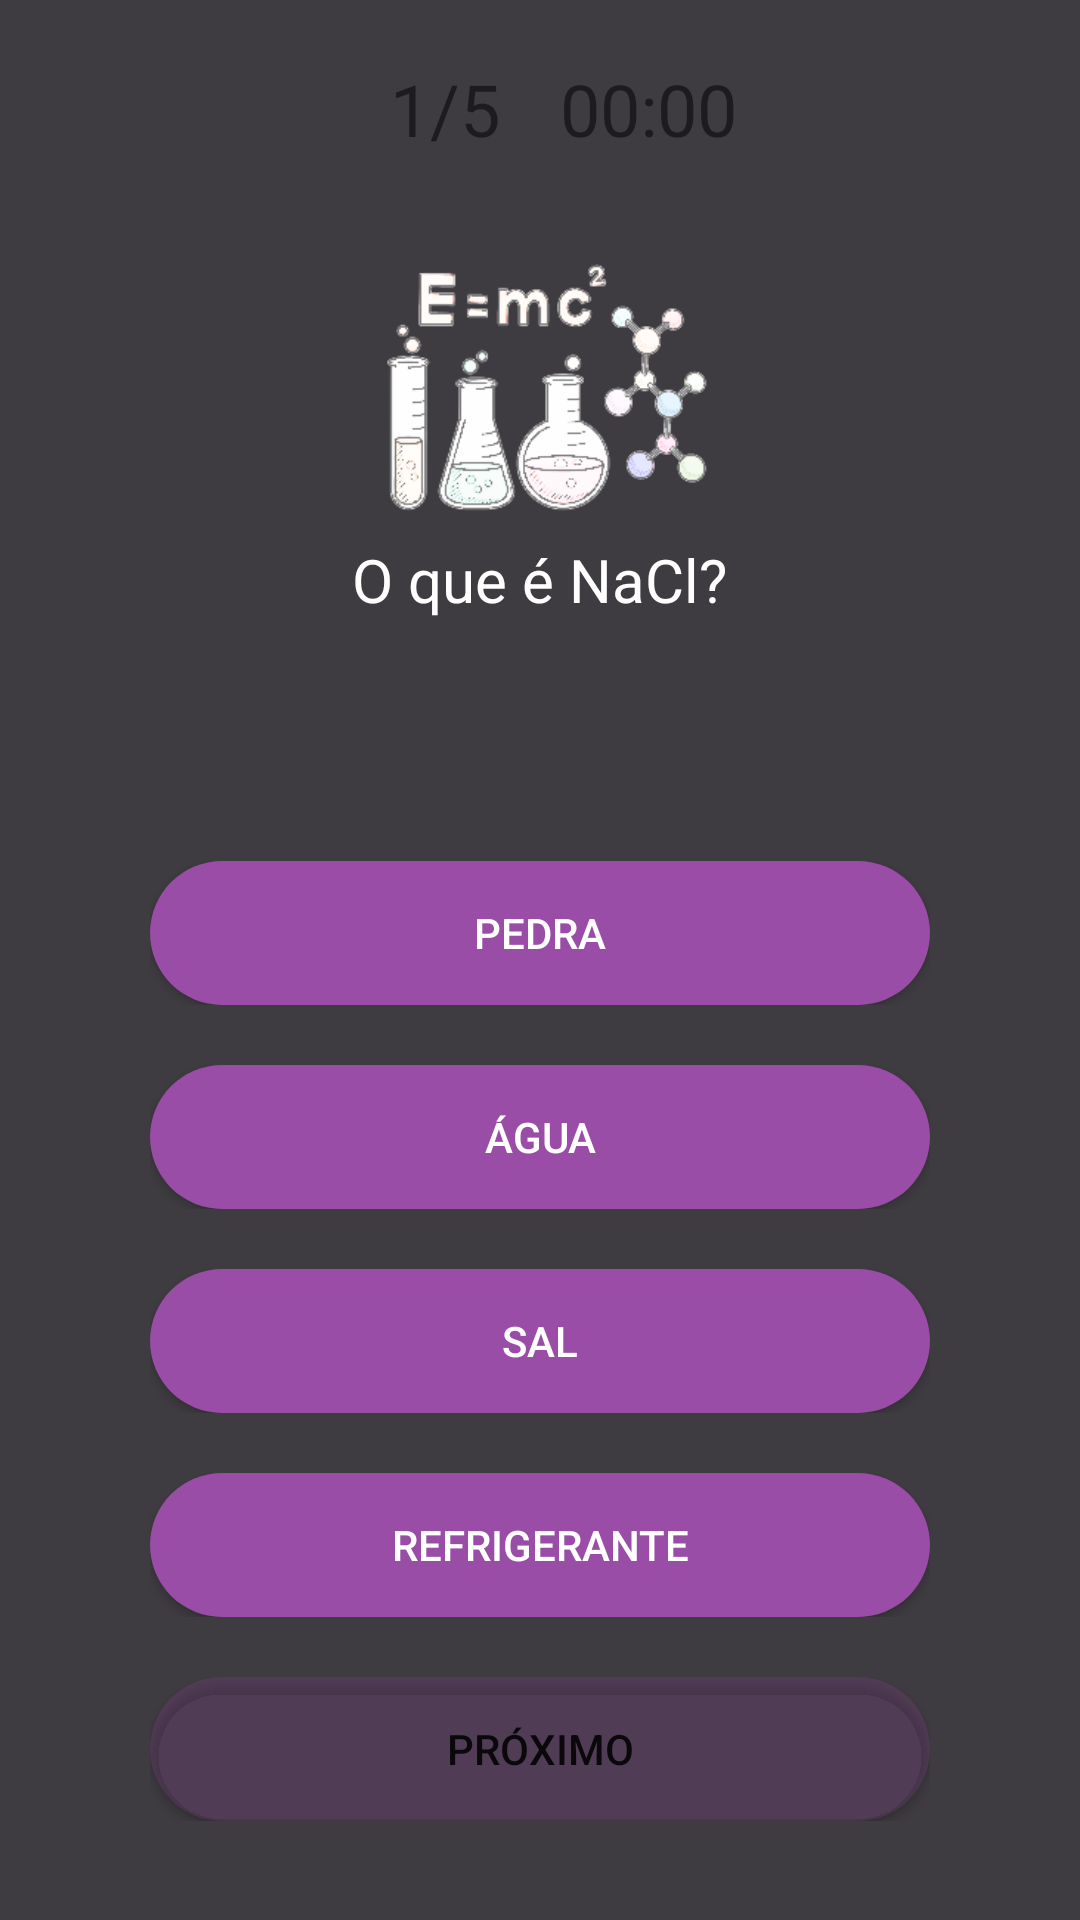

This screen was rendered from an Android layout file. Write that file and the resources it references.
<!-- AndroidManifest.xml: application theme Theme.Cerebrum -->
<!-- res/layout/activity_tela4.xml -->
<?xml version="1.0" encoding="utf-8"?>
<LinearLayout xmlns:android="http://schemas.android.com/apk/res/android"
    xmlns:app="http://schemas.android.com/apk/res-auto"
    xmlns:tools="http://schemas.android.com/tools"
    android:layout_width="match_parent"
    android:layout_height="match_parent"
    android:background="#3F3C41"
    android:backgroundTint="#3F3C41"
    android:gravity="center_horizontal"
    android:orientation="vertical"
    tools:context=".Tela4">

    <LinearLayout
        android:layout_width="match_parent"
        android:layout_height="wrap_content"
        android:layout_marginLeft="20dp"
        android:layout_marginTop="20dp"
        android:layout_marginRight="20dp"
        android:gravity="start"
        android:orientation="horizontal">

        <ImageView
            android:id="@+id/voltar4"
            android:layout_width="wrap_content"
            android:layout_height="wrap_content"
            android:layout_marginEnd="110dp"
            android:contentDescription="@string/imagem"
            app:srcCompat="@drawable/arrowback48px" />

        <TextView
            android:id="@+id/questoesq"
            android:layout_width="wrap_content"
            android:layout_height="wrap_content"
            android:layout_marginEnd="20dp"
            android:text="@string/questoes"
            android:textSize="24sp" />

        <TextView
            android:id="@+id/tempoq"
            android:layout_width="wrap_content"
            android:layout_height="wrap_content"
            android:text="@string/tempo"
            android:textSize="24sp"
            android:visibility="visible" />
    </LinearLayout>

    <LinearLayout
        android:id="@+id/telaq"
        android:layout_width="wrap_content"
        android:layout_height="100dp"
        android:layout_marginLeft="50dp"
        android:layout_marginRight="50dp"
        android:layout_weight="0.5"
        android:gravity="center|center_horizontal"
        android:orientation="horizontal">

        <ScrollView
            android:id="@+id/sviewq"
            android:layout_width="match_parent"
            android:layout_height="wrap_content">

            <LinearLayout
                android:layout_width="match_parent"
                android:layout_height="wrap_content"
                android:orientation="vertical">

                <ImageView
                    android:id="@+id/imageQ"
                    android:layout_width="match_parent"
                    android:layout_height="100dp"
                    android:layout_gravity="center"
                    android:contentDescription="@string/imagem"
                    android:foregroundGravity="center"
                    app:srcCompat="@drawable/quimica" />

                <TextView
                    android:id="@+id/questaoq"
                    android:layout_width="wrap_content"
                    android:layout_height="wrap_content"
                    android:gravity="center"
                    android:text="@string/questaoq"
                    android:textColor="#FFFFFF"
                    android:textSize="20sp" />
            </LinearLayout>
        </ScrollView>

    </LinearLayout>

    <LinearLayout
        android:layout_width="match_parent"
        android:layout_height="wrap_content"
        android:layout_marginLeft="50dp"
        android:layout_marginRight="50dp"
        android:layout_weight="0.4"
        android:gravity="center"
        android:orientation="vertical">

        <LinearLayout
            android:layout_width="match_parent"
            android:layout_height="wrap_content"
            android:layout_marginTop="20dp"
            android:gravity="center"
            android:orientation="horizontal">

            <Button
                android:id="@+id/qa"
                android:layout_width="match_parent"
                android:layout_height="wrap_content"
                android:background="@drawable/corner"
                android:backgroundTint="#9A4DA7"
                android:text="@string/qa"
                android:textColor="#FFFFFF" />
        </LinearLayout>

        <LinearLayout
            android:layout_width="match_parent"
            android:layout_height="wrap_content"
            android:layout_marginTop="20dp"
            android:gravity="center"
            android:orientation="horizontal">

            <Button
                android:id="@+id/qb"
                android:layout_width="match_parent"
                android:layout_height="wrap_content"
                android:background="@drawable/corner"
                android:backgroundTint="#9A4DA7"
                android:text="@string/qb"
                android:textColor="#FFFFFF" />
        </LinearLayout>

        <LinearLayout
            android:layout_width="match_parent"
            android:layout_height="wrap_content"
            android:layout_marginTop="20dp"
            android:gravity="center"
            android:orientation="horizontal">

            <Button
                android:id="@+id/qc"
                android:layout_width="match_parent"
                android:layout_height="wrap_content"
                android:background="@drawable/corner"
                android:backgroundTint="#9A4DA7"
                android:text="@string/qc"
                android:textColor="#FFFFFF" />
        </LinearLayout>

        <LinearLayout
            android:layout_width="match_parent"
            android:layout_height="wrap_content"
            android:layout_marginTop="20dp"
            android:gravity="center"
            android:orientation="horizontal">

            <Button
                android:id="@+id/qd"
                android:layout_width="match_parent"
                android:layout_height="wrap_content"
                android:background="@drawable/corner"
                android:backgroundTint="#9A4DA7"
                android:text="@string/qd"
                android:textColor="#FFFFFF" />
        </LinearLayout>

        <LinearLayout
            android:layout_width="match_parent"
            android:layout_height="wrap_content"
            android:layout_marginTop="20dp"
            android:orientation="horizontal">

            <Button
                android:id="@+id/proximo4"
                android:layout_width="match_parent"
                android:layout_height="wrap_content"
                android:background="@drawable/corner"
                android:backgroundTint="#379A4DA7"
                android:text="@string/proximo" />
        </LinearLayout>

    </LinearLayout>

</LinearLayout>
<!-- resources referenced by this layout -->
<resources>
  <!-- drawable corner (drawable) -->
  <?xml version="1.0" encoding="utf-8"?>
  <shape xmlns:android="http://schemas.android.com/apk/res/android" android:shape="rectangle">
  
      <solid
          android:color="#9A4DA7">
      </solid>
      <corners
          android:topLeftRadius="30dp"
          android:topRightRadius="30dp"
          android:bottomLeftRadius="30dp"
          android:bottomRightRadius="30dp">
      </corners>
  </shape>
  <!-- drawable quimica: png bitmap (drawable-v24, 21659 bytes) -->
  <string name="imagem">Logo</string>
  <string name="proximo">Próximo</string>
  <string name="qa">Pedra</string>
  <string name="qb">Água</string>
  <string name="qc">Sal</string>
  <string name="qd">Refrigerante</string>
  <string name="questaoq">O que é NaCl?</string>
  <string name="questoes">1/5</string>
  <string name="tempo">00:00</string>
  <style name="Theme.Cerebrum" parent="Theme.MaterialComponents.DayNight.DarkActionBar">
          
          <item name="colorPrimary">@color/purple_500</item>
          <item name="colorPrimaryVariant">@color/purple_700</item>
          <item name="colorOnPrimary">@color/white</item>
          
          <item name="colorSecondary">@color/teal_200</item>
          <item name="colorSecondaryVariant">@color/teal_700</item>
          <item name="colorOnSecondary">@color/black</item>
          
          <item name="android:statusBarColor" tools:targetApi="l">?attr/colorPrimaryVariant</item>
          
      </style>
  <color name="purple_500">#FF6200EE</color>
  <color name="purple_700">#FF3700B3</color>
  <color name="white">#FFFFFFFF</color>
  <color name="teal_200">#FF03DAC5</color>
  <color name="teal_700">#FF018786</color>
  <color name="black">#FF000000</color>
</resources>
